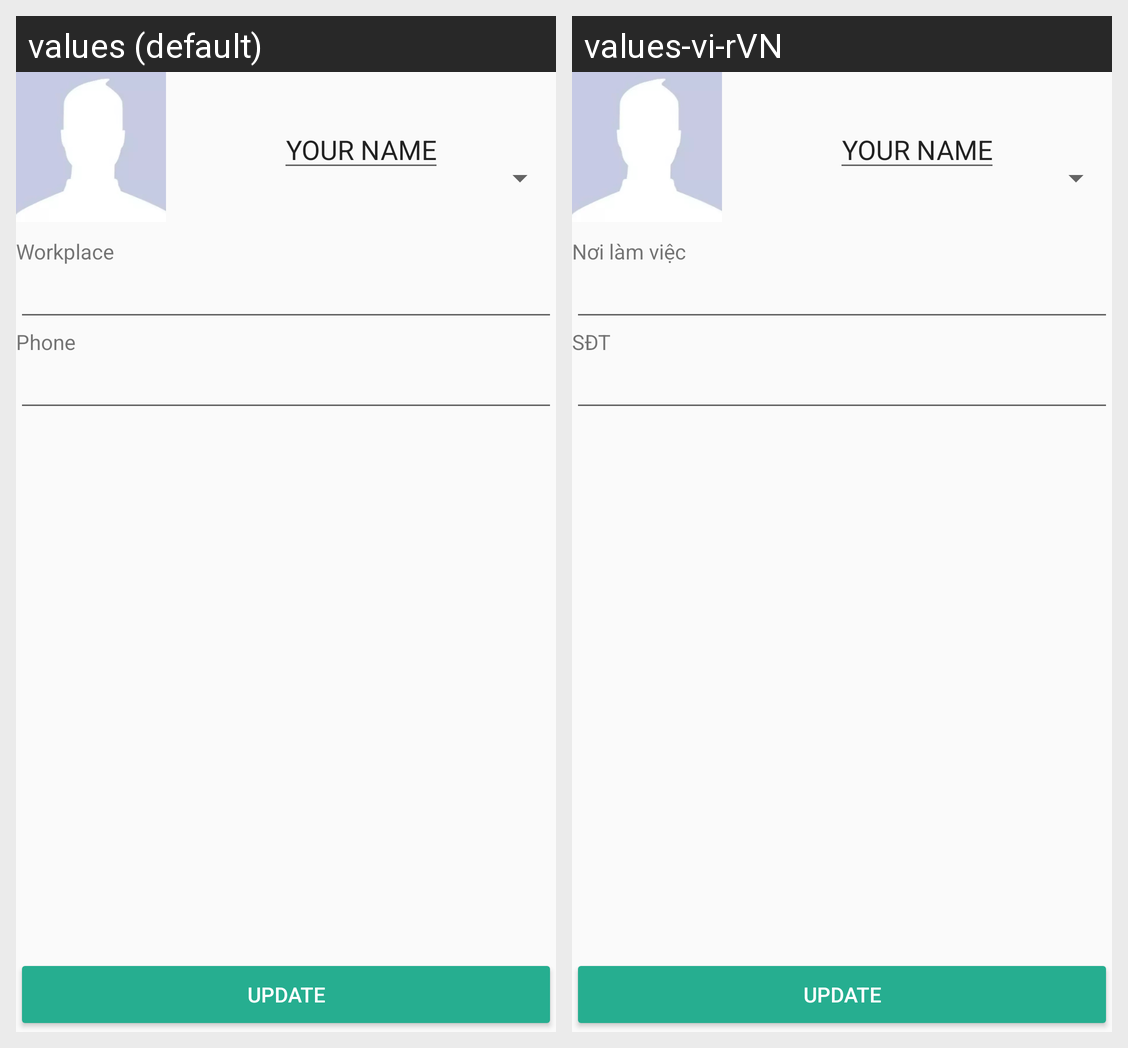

The Android screen above is rendered under two locales of the same app. Produce the string resources it draws, with the default and per-locale values.
Android screen res/layout/activity_updateprofile.xml rendered under 2 locales, left to right: values (default), values-vi-rVN. Device: Nexus 5 (rendered at 1080×1920; each locale shown at half size, 540×960, under a caption strip naming it); theme AppTheme.
Strings drawn on this screen, with the default value and each locale's value (text and hints the layout hard-codes, and strings that could not be matched under every locale, appear in the picture but are not listed):

hint_workplace
  values: Workplace
  values-vi-rVN: Nơi làm việc

hint_phone
  values: Phone
  values-vi-rVN: SĐT
